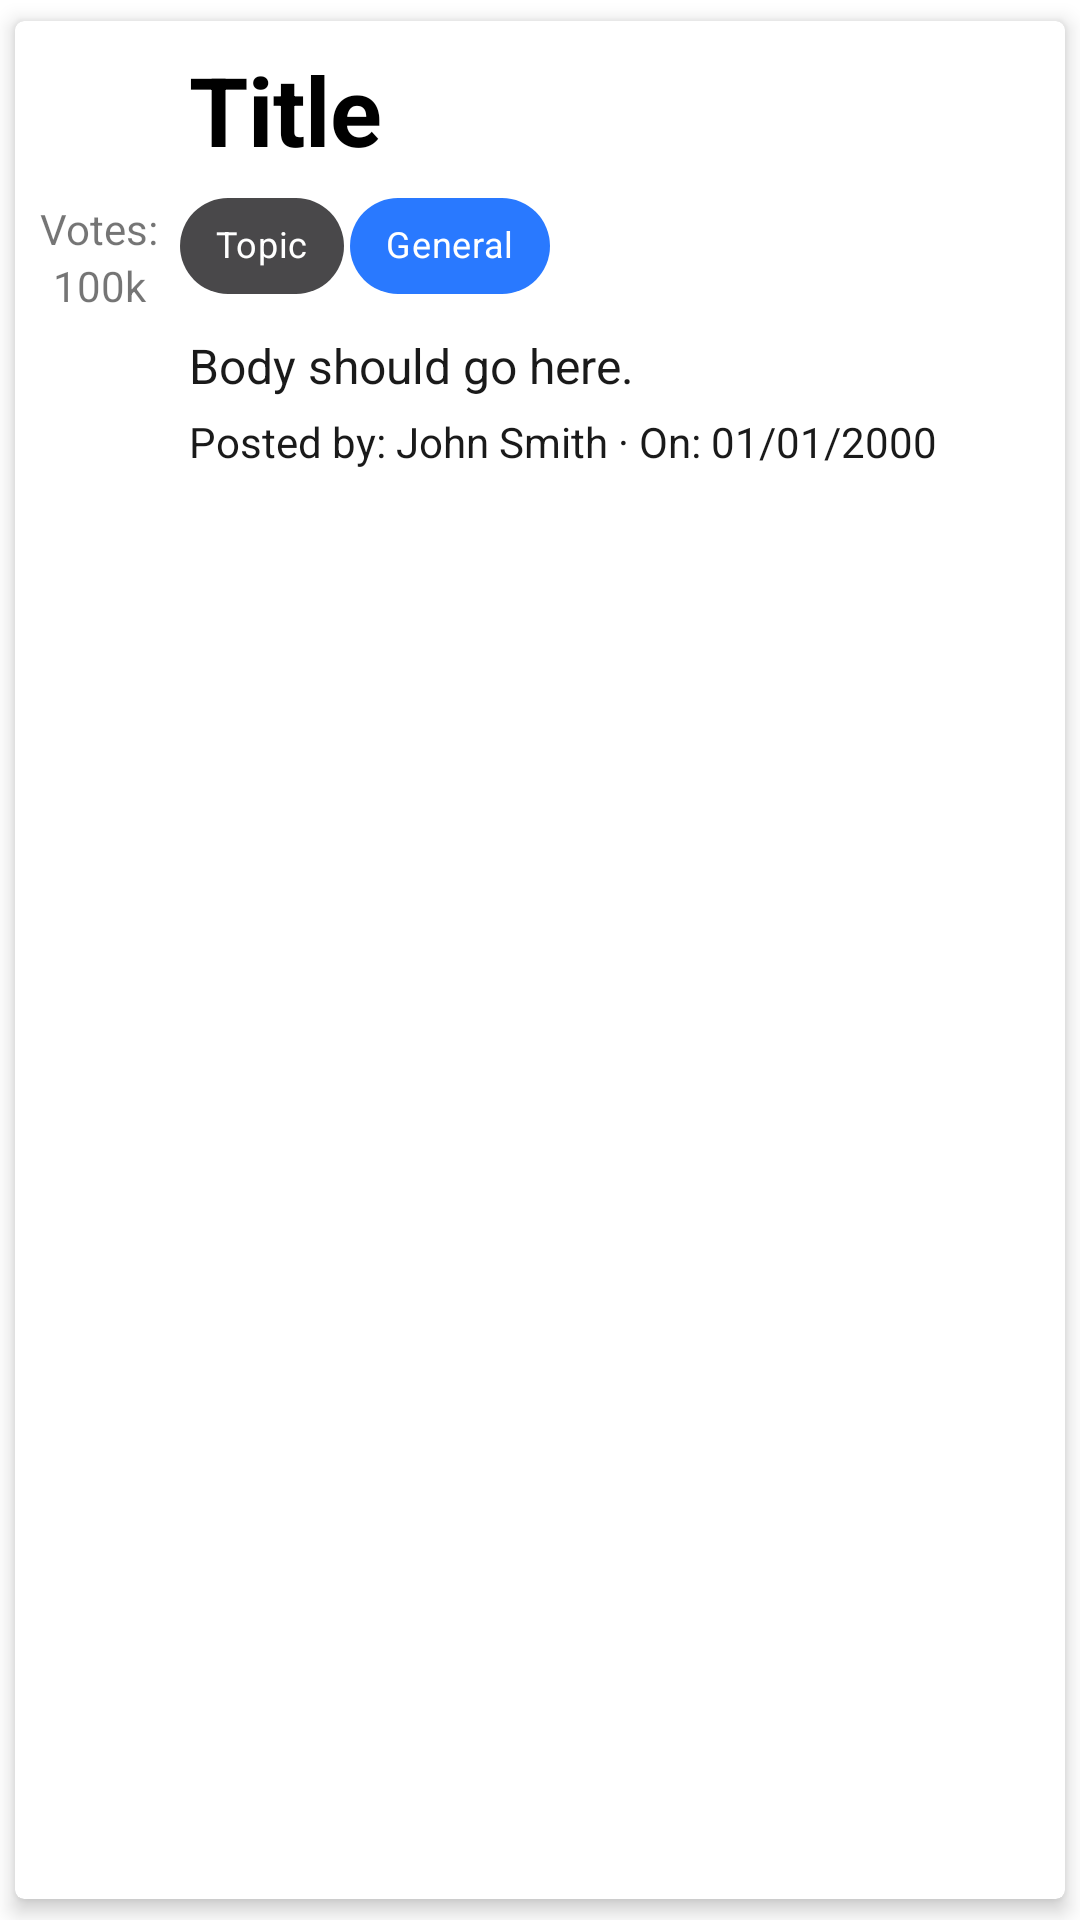

The Android layout XML behind this screen, and the referenced resources:
<!-- AndroidManifest.xml: application theme Theme.Witsly -->
<!-- res/layout/recycler_item2.xml -->
<?xml version="1.0" encoding="utf-8"?>
<androidx.cardview.widget.CardView xmlns:android="http://schemas.android.com/apk/res/android"
    xmlns:app="http://schemas.android.com/apk/res-auto"
    android:layout_width="match_parent"
    android:layout_height="wrap_content"
    app:cardPreventCornerOverlap="true"
    app:cardElevation="4dp"
    android:id="@+id/cardView"
    app:cardCornerRadius="3dp"
    app:cardUseCompatPadding="true">


    <RelativeLayout
        android:layout_width="match_parent"
        android:layout_height="wrap_content"
        android:layout_margin="8dp">


        <LinearLayout
            android:layout_width="wrap_content"
            android:layout_height="wrap_content"
            android:layout_alignParentLeft="true"
            android:layout_centerVertical="true"
            android:orientation="vertical">

            <TextView
                android:layout_width="40dp"
                android:layout_height="wrap_content"
                android:gravity="center"
                android:text="Votes:"></TextView>

            <TextView

                android:id="@+id/tv_vote_count2"
                android:layout_width="40dp"
                android:layout_height="wrap_content"
                android:layout_marginStart="0dp"
                android:layout_marginLeft="0dp"
                android:gravity="center"
                android:text="100k" />

        </LinearLayout>


        <LinearLayout
            android:layout_width="match_parent"
            android:layout_height="wrap_content"
            android:textAlignment="center"
            android:id="@+id/LL"
            android:paddingLeft="5dp"
            android:layout_marginLeft="40dp"
            android:layout_alignParentRight="true"
            android:gravity="center"
            android:orientation="vertical">

            <TextView
                android:id="@+id/tv_card_title2"
                android:layout_width="match_parent"
                android:layout_height="wrap_content"
                android:layout_below="@+id/tv_poster_title2"
                android:paddingHorizontal="5dp"
                android:text="Title"
                android:textColor="@color/black"
                android:textSize="32sp"
                android:textStyle="bold" />

            <LinearLayout
                android:layout_width="match_parent"
                android:layout_height="wrap_content"
                android:orientation="horizontal">
                <com.google.android.material.chip.Chip
                    android:id="@+id/topic_tag"
                    android:textSize="12sp"
                    android:layout_gravity="start"
                    android:paddingHorizontal="5dp"
                    android:layout_marginLeft="2dp"
                    android:layout_width="wrap_content"
                    android:layout_height="wrap_content"
                    android:backgroundTint="#49484A"
                    android:textColor="@color/white"
                    android:text="Topic">
                </com.google.android.material.chip.Chip>
                <com.google.android.material.chip.Chip
                    android:id="@+id/tag"
                    android:textSize="12sp"
                    android:layout_gravity="start"
                    android:paddingHorizontal="5dp"
                    android:layout_marginLeft="2dp"
                    android:layout_width="wrap_content"
                    android:layout_height="wrap_content"
                    android:backgroundTint="#2979FF"
                    android:textColor="@color/white"
                    android:text="General">
                </com.google.android.material.chip.Chip>

            </LinearLayout>



            <TextView
                android:id="@+id/tv_card_body2"
                android:layout_width="match_parent"
                android:layout_height="wrap_content"
                android:singleLine="true"
                android:paddingHorizontal="5dp"
                android:text="Body should go here."
                android:textSize="16sp"
                android:layout_marginVertical="5dp"
                android:textColor="@color/darkGrey"
                android:layout_below="@+id/tag" />

            <TextView
                android:id="@+id/tv_poster2"
                android:layout_width="match_parent"
                android:layout_height="wrap_content"
                android:gravity="bottom"
                android:layout_gravity="bottom"
                android:paddingHorizontal="5dp"
                android:text="Posted by: John Smith · On: 01/01/2000"
                android:textColor="@color/darkGrey"
                android:textSize="14sp" />


        </LinearLayout>


    </RelativeLayout>


</androidx.cardview.widget.CardView>
<!-- resources referenced by this layout -->
<resources>
  <color name="black">#FF000000</color>
  <color name="darkGrey">#1a1a1a</color>
  <color name="white">#FFFFFFFF</color>
  <style name="Theme.Witsly" parent="Theme.MaterialComponents.DayNight.DarkActionBar">
          
          <item name="colorPrimary">@color/ActivatedStroke</item>
          <item name="colorPrimaryVariant">@color/purple_700</item>
          <item name="colorOnPrimary">@color/white</item>
          
          <item name="colorSecondary">@color/teal_200</item>
          <item name="colorSecondaryVariant">@color/teal_700</item>
          <item name="colorOnSecondary">@color/black</item>
          
          <item name="android:statusBarColor" tools:targetApi="l">?attr/colorPrimaryVariant</item>
          
      </style>
  <color name="ActivatedStroke">#00B0FF</color>
  <color name="purple_700">#FF3700B3</color>
  <color name="teal_200">#FF03DAC5</color>
  <color name="teal_700">#FF018786</color>
</resources>
